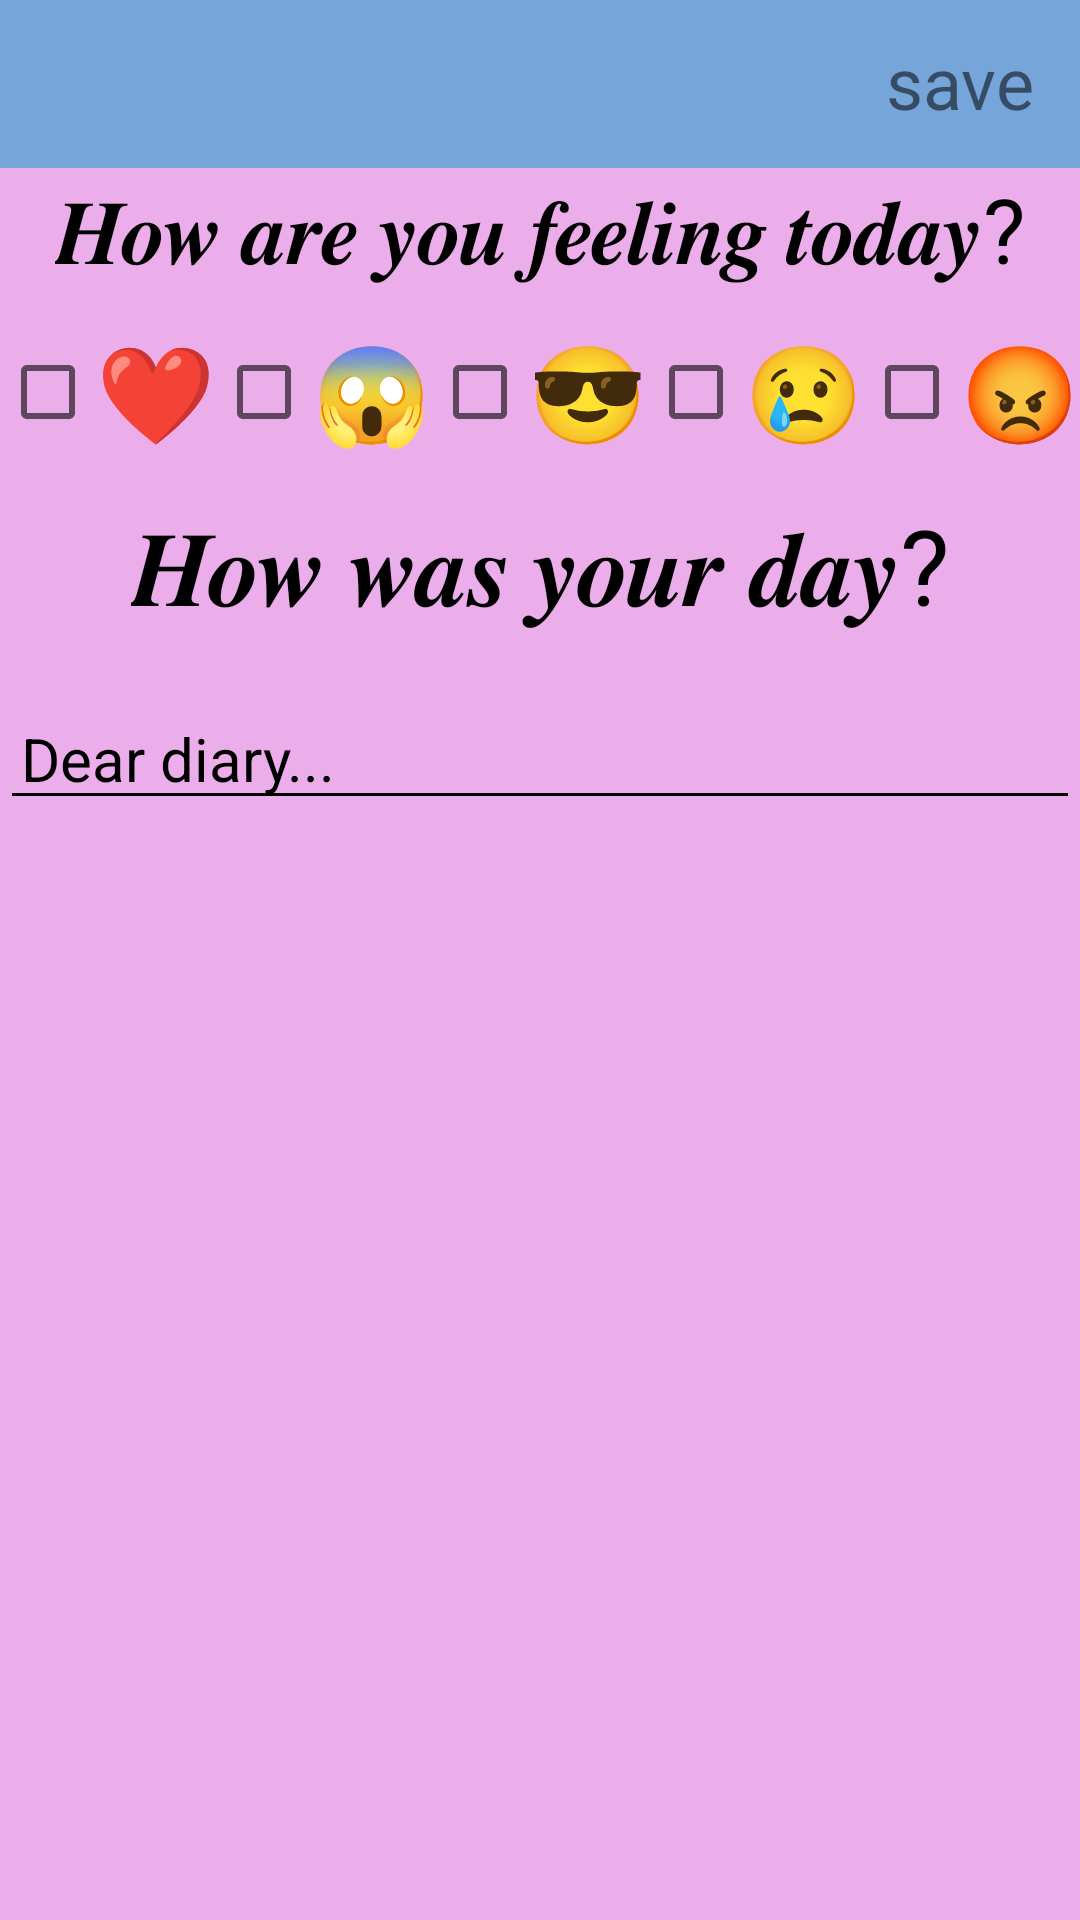

Reconstruct the res/layout file that produces this screen, plus the resources it refers to.
<!-- AndroidManifest.xml: application theme Theme.Bolovai -->
<!-- res/layout/note.xml -->
<?xml version="1.0" encoding="utf-8"?>
<LinearLayout xmlns:android="http://schemas.android.com/apk/res/android"
    xmlns:app="http://schemas.android.com/apk/res-auto"
    android:layout_width="match_parent"
    android:layout_height="match_parent"
    android:orientation="vertical"
    android:background="#ECAEEA"
    android:clickable="true">

    <com.google.android.material.appbar.AppBarLayout
        android:layout_width="match_parent"
        android:layout_height="wrap_content"
        android:background="#C957A3D6"
        >
        <FrameLayout
            android:layout_width="match_parent"
            android:layout_height="match_parent"
            android:orientation="horizontal">
            <androidx.appcompat.widget.Toolbar

                android:id="@+id/exitIV"
                android:layout_width="wrap_content"
                android:layout_height="?attr/actionBarSize"
                android:paddingEnd="16dp"
                android:paddingStart="6dp"
                app:contentInsetStartWithNavigation="0dp"
                app:navigationIcon="@drawable/baseline_arrow_back_24" />
            <TextView
                android:id="@+id/saveTV"
                android:layout_width="wrap_content"
                android:layout_height="wrap_content"
                android:text="save"
                android:layout_gravity="end"
                android:textSize="24sp"
                android:layout_marginTop="11dp"
                android:layout_marginRight="15dp"/>


        </FrameLayout>
    </com.google.android.material.appbar.AppBarLayout>

    <androidx.constraintlayout.widget.ConstraintLayout
        android:layout_width="match_parent"
        android:layout_height="match_parent">


        <TextView
            android:id="@+id/textView3"
            android:layout_width="wrap_content"
            android:layout_height="wrap_content"
            android:text="𝑯𝒐𝒘 𝒂𝒓𝒆 𝒚𝒐𝒖 𝒇𝒆𝒆𝒍𝒊𝒏𝒈 𝒕𝒐𝒅𝒂𝒚?"
            android:textColor="@color/black"
            android:textSize="30sp"
            app:layout_constraintEnd_toEndOf="parent"
            app:layout_constraintStart_toStartOf="parent"
            app:layout_constraintTop_toTopOf="parent" />

        <LinearLayout
            android:id="@+id/lyn"
            android:layout_width="match_parent"
            android:layout_height="wrap_content"
            android:orientation="horizontal"
            android:layout_marginTop="10dp"
            android:gravity="center"
            app:layout_constraintTop_toBottomOf="@+id/textView3">

            <CheckBox
                android:id="@+id/checkBox"
                android:layout_width="wrap_content"
                android:layout_height="wrap_content"
                android:text="❤"
                android:textSize="32sp"
                app:layout_constraintStart_toStartOf="parent"
                app:layout_constraintTop_toBottomOf="@+id/textView3" />

            <CheckBox
                android:id="@+id/checkBox2"
                android:layout_width="wrap_content"
                android:layout_height="wrap_content"
                android:text="😱"
                android:textSize="32sp"
                app:layout_constraintEnd_toStartOf="@+id/checkBox3"
                app:layout_constraintStart_toEndOf="@+id/checkBox"
                app:layout_constraintTop_toBottomOf="@+id/textView3" />

            <CheckBox
                android:id="@+id/checkBox4"
                android:layout_width="wrap_content"
                android:layout_height="wrap_content"
                android:text="😎"
                android:textSize="32sp"
                app:layout_constraintEnd_toEndOf="parent"
                app:layout_constraintTop_toBottomOf="@+id/textView3" />
            <CheckBox
                android:id="@+id/checkBox5"
                android:layout_width="wrap_content"
                android:layout_height="wrap_content"
                android:text="😢"
                android:textSize="32sp"
                app:layout_constraintEnd_toEndOf="parent"
                app:layout_constraintTop_toBottomOf="@+id/textView3" />
            <CheckBox
                android:id="@+id/checkBox6"
                android:layout_width="wrap_content"
                android:layout_height="wrap_content"
                android:text="😡"
                android:textSize="32sp"
                app:layout_constraintEnd_toEndOf="parent"
                app:layout_constraintTop_toBottomOf="@+id/textView3" />


        </LinearLayout>

        <TextView
            android:id="@+id/textview6"
            android:layout_width="wrap_content"
            android:layout_height="wrap_content"
            android:text="𝑯𝒐𝒘 𝒘𝒂𝒔 𝒚𝒐𝒖𝒓 𝒅𝒂𝒚?"
            android:textColor="@color/black"
            android:textSize="35sp"
            android:gravity="center"
            android:layout_marginTop="10dp"
            app:layout_constraintEnd_toEndOf="parent"
            app:layout_constraintStart_toStartOf="parent"
            app:layout_constraintTop_toBottomOf="@+id/lyn" />


        <EditText
            android:id="@+id/editTextnote"
            android:layout_width="match_parent"
            android:layout_height="wrap_content"
            android:textSize="20sp"
            android:layout_marginTop="20dp"
            android:padding="7dp"
            android:text="Dear diary..."
            android:backgroundTint="@color/black"
            android:textColor="#000000"
            app:layout_constraintEnd_toEndOf="parent"
            app:layout_constraintStart_toStartOf="parent"
            app:layout_constraintTop_toBottomOf="@+id/textview6"/>
    </androidx.constraintlayout.widget.ConstraintLayout>



</LinearLayout>
<!-- resources referenced by this layout -->
<resources>
  <color name="black">#FF000000</color>
  <style name="Theme.Bolovai" parent="Theme.MaterialComponents.DayNight.DarkActionBar">
          
          <item name="colorPrimary">@color/pink</item>
          <item name="colorPrimaryVariant">@color/pink</item>
          <item name="colorOnPrimary">@color/white</item>
          
          <item name="colorSecondary">@color/teal_200</item>
          <item name="colorSecondaryVariant">@color/teal_700</item>
          <item name="colorOnSecondary">@color/black</item>
          
          <item name="android:statusBarColor">?attr/colorPrimaryVariant</item>
          
      </style>
  <color name="pink">#FA28F5</color>
  <color name="white">#FFFFFFFF</color>
  <color name="teal_200">#FF03DAC5</color>
  <color name="teal_700">#FF018786</color>
</resources>
